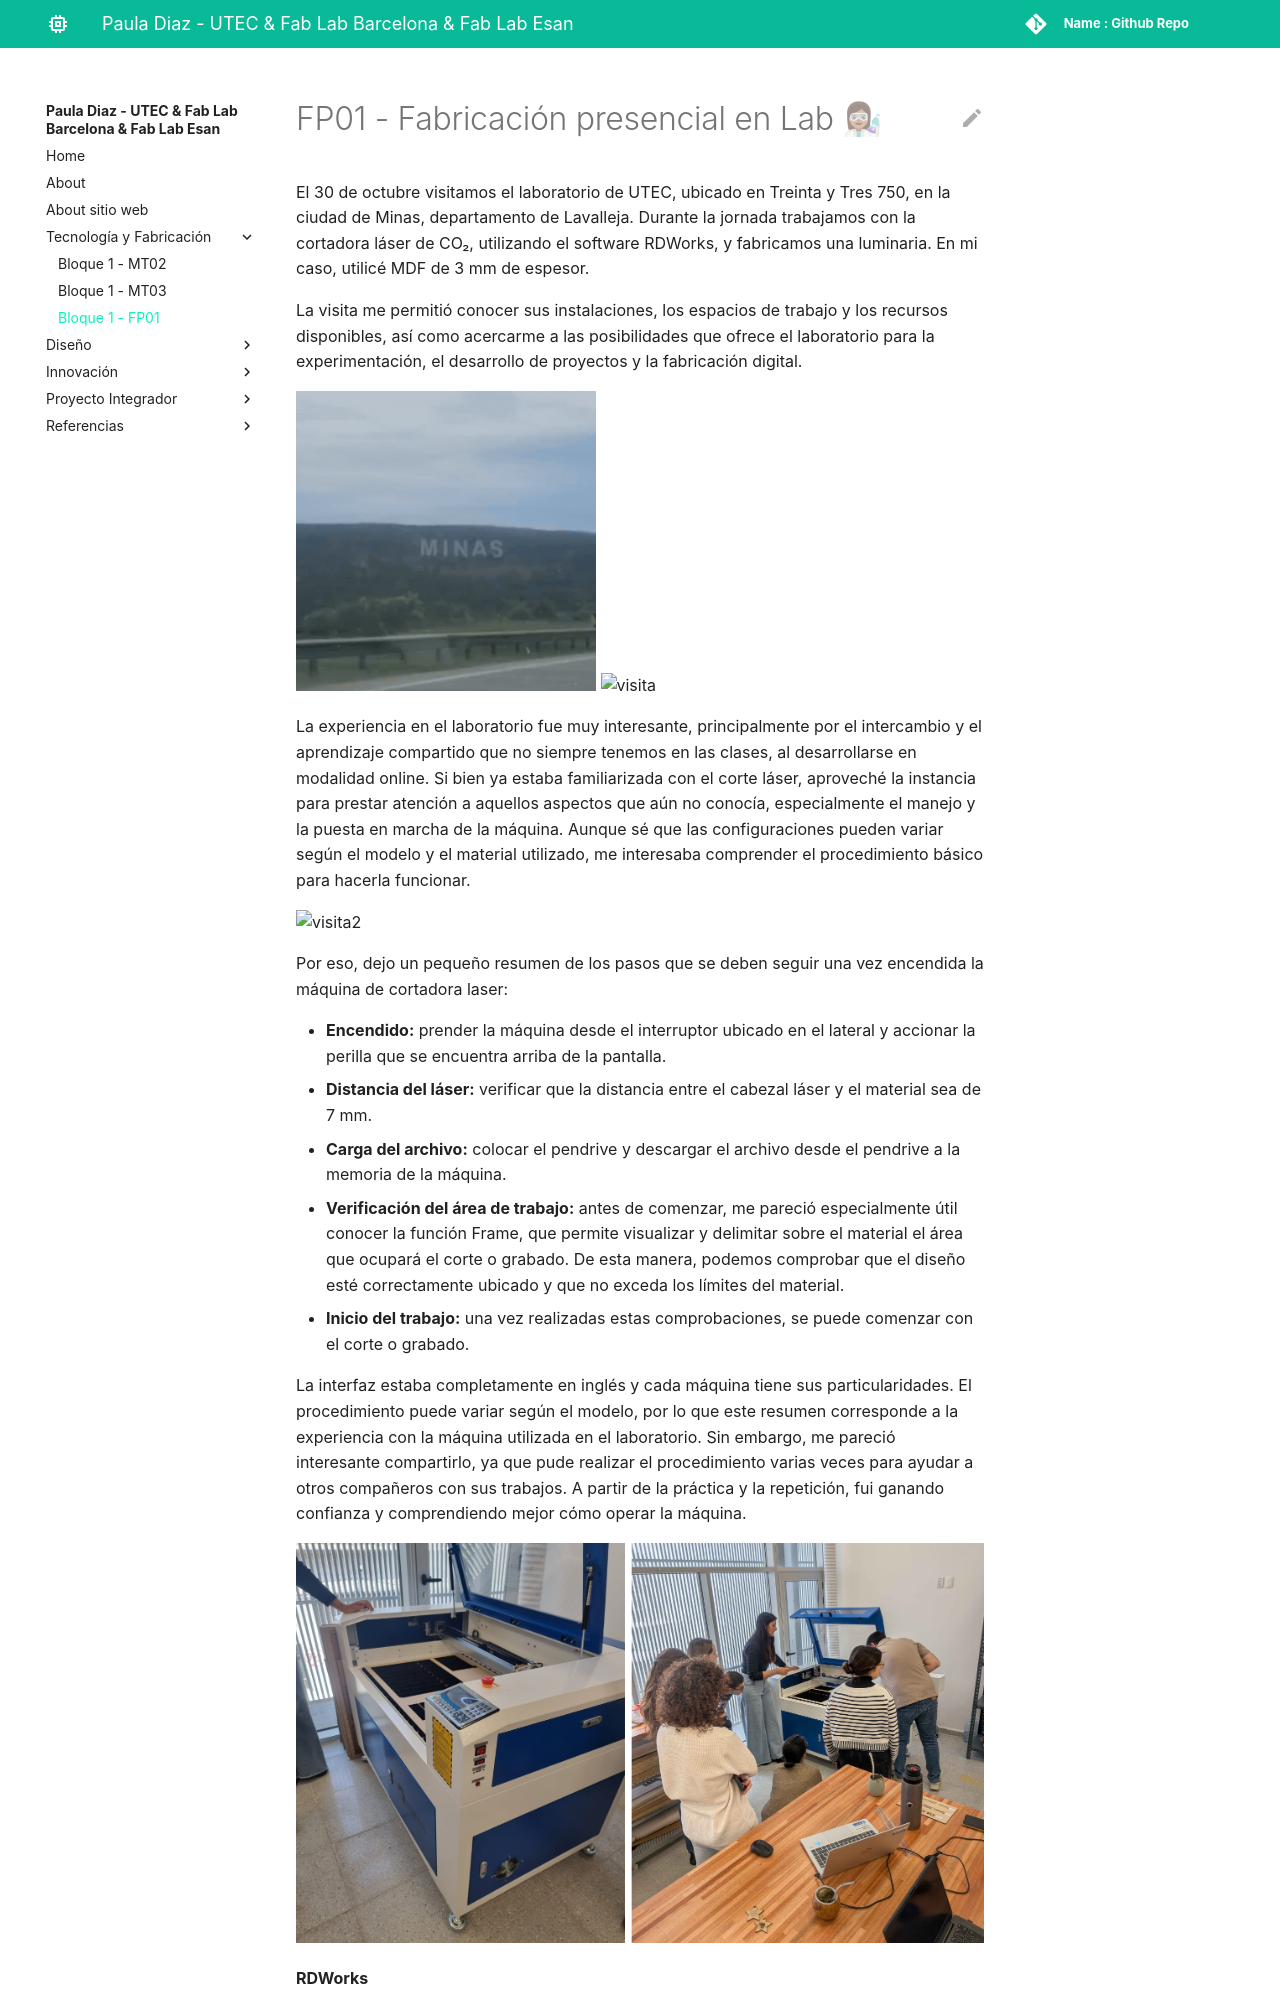

repository: pauladiazcalo/paula-diaz · page: tecnicos/fp01/index.html · generator: mkdocs

# FP01 - Fabricación presencial en Lab 👩🏽🔬

El 30 de octubre visitamos el laboratorio de UTEC, ubicado en Treinta y Tres 750, en la ciudad de Minas, departamento de Lavalleja. Durante la jornada trabajamos con la cortadora láser de CO₂, utilizando el software RDWorks, y fabricamos una luminaria. En mi caso, utilicé MDF de 3 mm de espesor.

La visita me permitió conocer sus instalaciones, los espacios de trabajo y los recursos disponibles, así como acercarme a las posibilidades que ofrece el laboratorio para la experimentación, el desarrollo de proyectos y la fabricación digital.

![minas](minas.gif){: width="300px"} ![visita](visita.png){: width="400px"}

La experiencia en el laboratorio fue muy interesante, principalmente por el intercambio y el aprendizaje compartido que no siempre tenemos en las clases, al desarrollarse en modalidad online. Si bien ya estaba familiarizada con el corte láser, aproveché la instancia para prestar atención a aquellos aspectos que aún no conocía, especialmente el manejo y la puesta en marcha de la máquina. Aunque sé que las configuraciones pueden variar según el modelo y el material utilizado, me interesaba comprender el procedimiento básico para hacerla funcionar.

![visita2](visita2.png){: width="800px"}

Por eso, dejo un pequeño resumen de los pasos que se deben seguir una vez encendida la máquina de cortadora laser:
